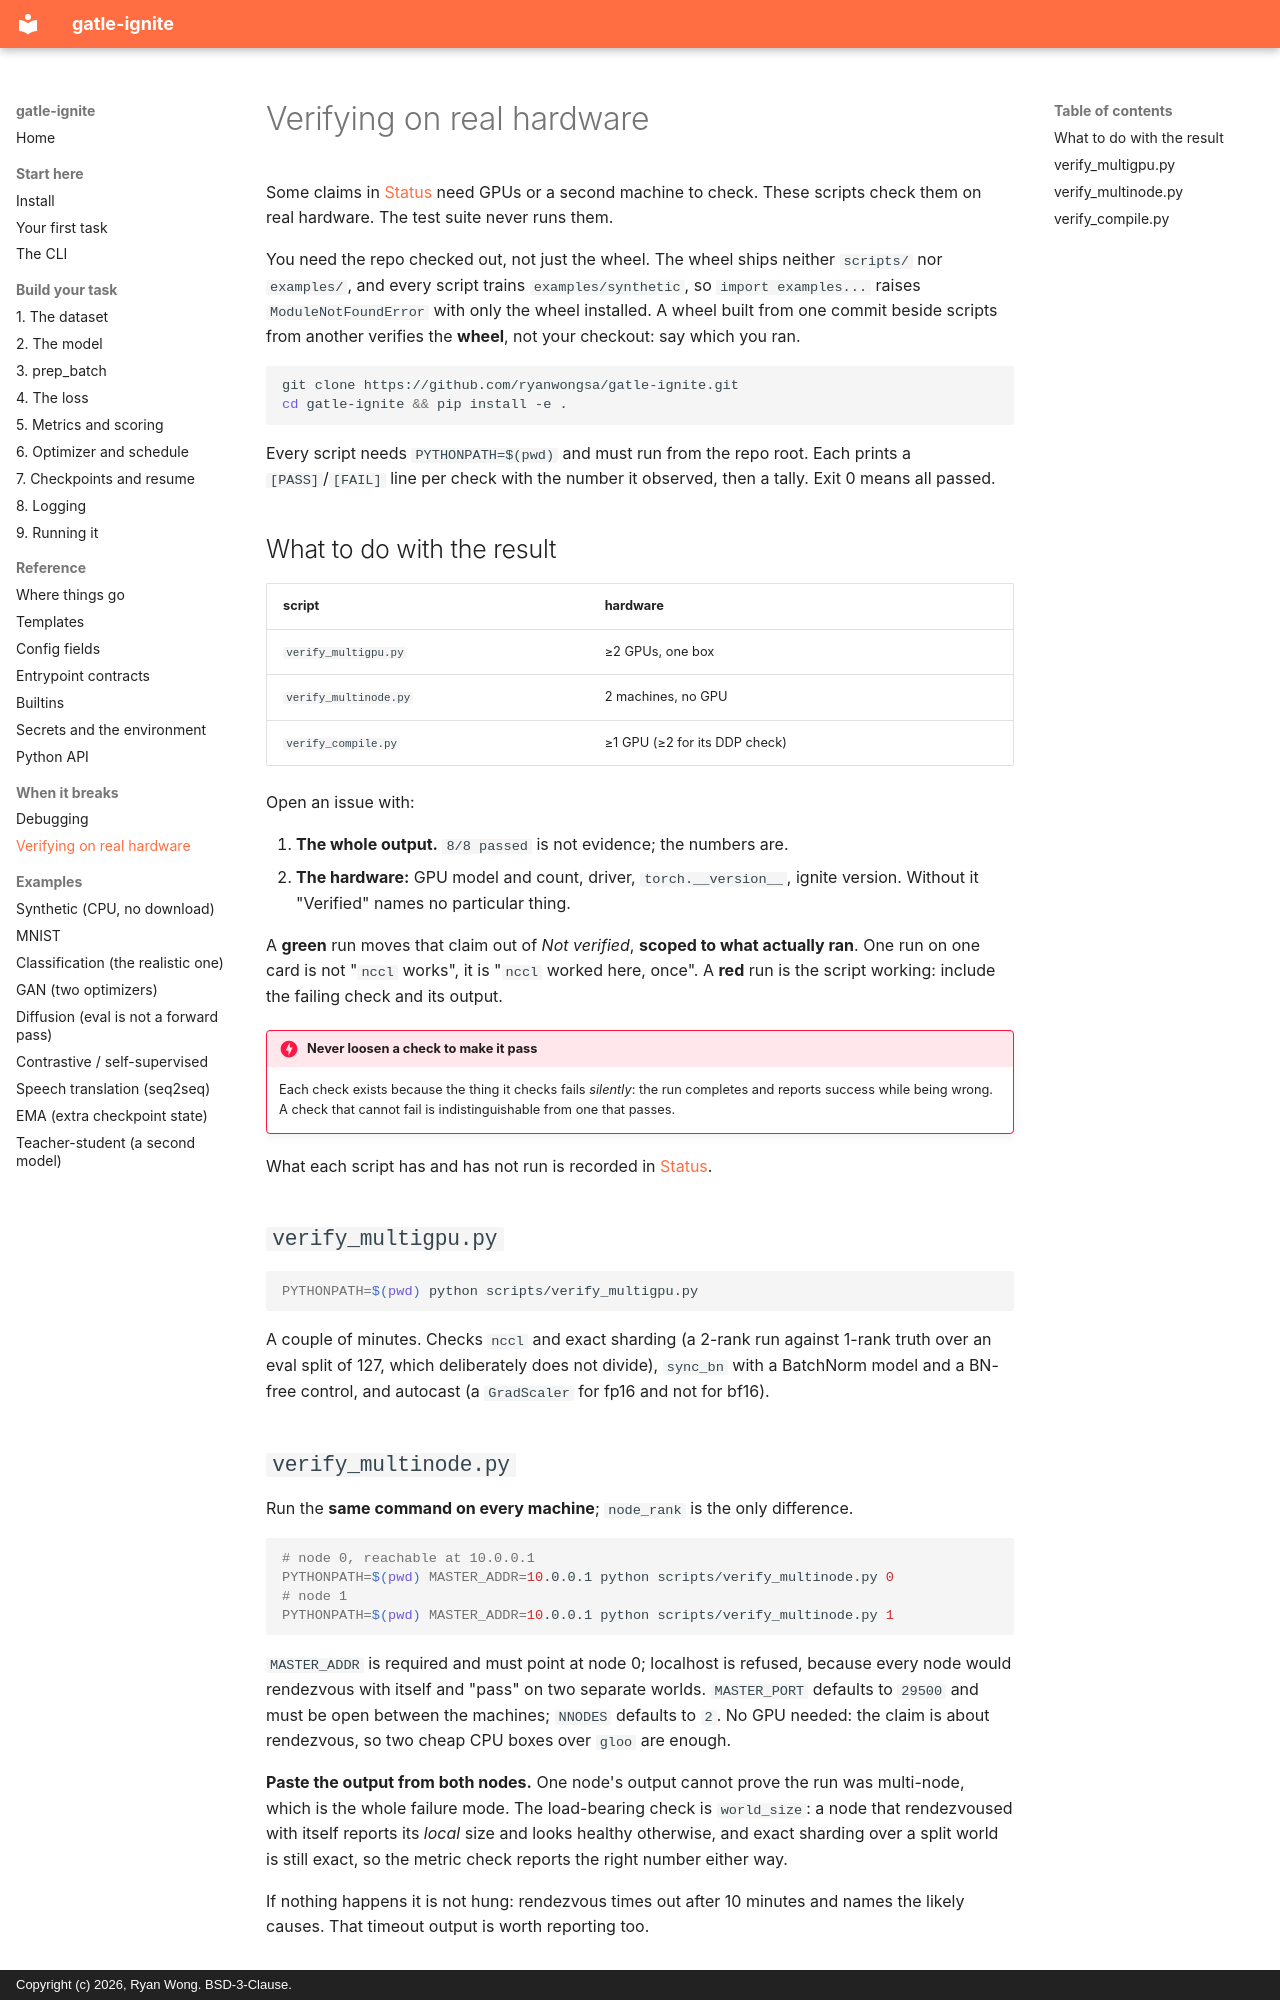

repository: ryanwongsa/gatle-ignite · page: guide/verification/index.html · generator: mkdocs · copyright: Copyright (c) 2026, Ryan Wong. BSD-3-Clause.

# Verifying on real hardware

Some claims in [Status](../status.md) need GPUs or a second machine to check. These scripts check
them on real hardware. The test suite never runs them.

You need the repo checked out, not just the wheel. The wheel ships neither `scripts/` nor
`examples/`, and every script trains `examples/synthetic`, so `import examples...` raises
`ModuleNotFoundError` with only the wheel installed. A wheel built from one commit beside scripts
from another verifies the **wheel**, not your checkout: say which you ran.

```bash
git clone https://github.com/ryanwongsa/gatle-ignite.git
cd gatle-ignite && pip install -e .
```

Every script needs `PYTHONPATH=$(pwd)` and must run from the repo root. Each prints a
`[PASS]`/`[FAIL]` line per check with the number it observed, then a tally. Exit 0 means all passed.

## What to do with the result

| script | hardware |
|---|---|
| `verify_multigpu.py` | ≥2 GPUs, one box |
| `verify_multinode.py` | 2 machines, no GPU |
| `verify_compile.py` | ≥1 GPU (≥2 for its DDP check) |

Open an issue with:

1. **The whole output.** `8/8 passed` is not evidence; the numbers are.
2. **The hardware:** GPU model and count, driver, `torch.__version__`, ignite version. Without it
   "Verified" names no particular thing.

A **green** run moves that claim out of *Not verified*, **scoped to what actually ran**. One run on
one card is not "`nccl` works", it is "`nccl` worked here, once". A **red** run is the script
working: include the failing check and its output.

!!! danger "Never loosen a check to make it pass"
    Each check exists because the thing it checks fails *silently*: the run completes and reports
    success while being wrong. A check that cannot fail is indistinguishable from one that passes.

What each script has and has not run is recorded in
[Status](../status.md#verification-scripts).

## `verify_multigpu.py`

```bash
PYTHONPATH=$(pwd) python scripts/verify_multigpu.py
```

A couple of minutes. Checks `nccl` and exact sharding (a 2-rank run against 1-rank truth over an eval
split of 127, which deliberately does not divide), `sync_bn` with a BatchNorm model and a BN-free
control, and autocast (a `GradScaler` for fp16 and not for bf16).
